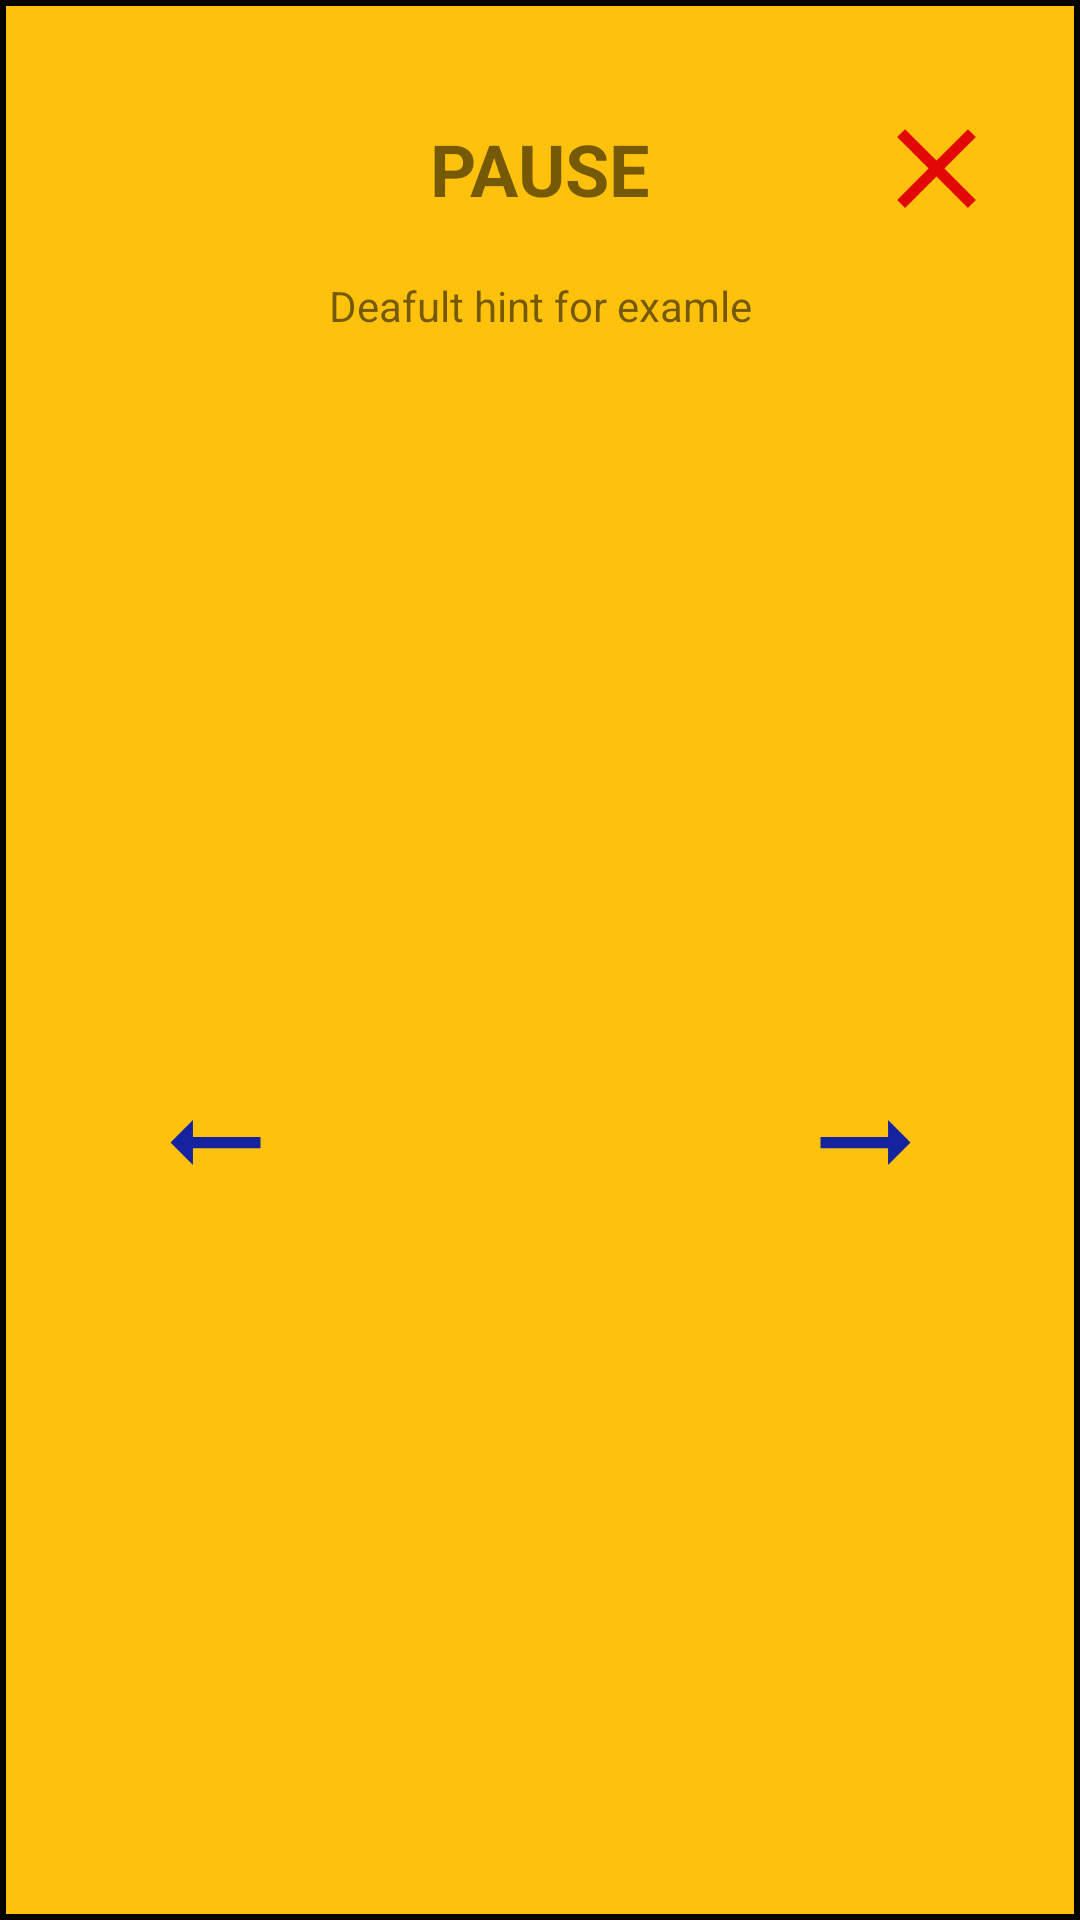

Android layout source for this screen:
<!-- AndroidManifest.xml: application theme Theme.FisicaLudica -->
<!-- res/layout/dialog_pause.xml -->
<?xml version="1.0" encoding="utf-8"?>
<androidx.constraintlayout.widget.ConstraintLayout
        android:id="@+id/dialog_hint_pause"
        xmlns:android="http://schemas.android.com/apk/res/android"
        android:layout_width="match_parent"
        android:layout_height="match_parent"
        android:background="@drawable/dialog_layout"
        xmlns:app="http://schemas.android.com/apk/res-auto">

    <TextView
            android:id="@+id/dialog_hint_pause_title"
            android:layout_width="wrap_content"
            android:layout_height="wrap_content"
            android:text="@string/dialog_hint_pause_title"
            app:layout_constraintStart_toStartOf="parent"
            app:layout_constraintEnd_toEndOf="parent"
            app:layout_constraintTop_toTopOf="parent"
            android:layout_marginTop="40dp"
            android:textSize="24sp"
            android:textStyle="bold"
            />
    <ImageButton
            android:id="@+id/dialog_hint_pause_exit_button"
            android:layout_width="wrap_content"
            android:layout_height="wrap_content"
            android:src="@drawable/baseline_close_24"
            android:background="@android:color/transparent"
            app:layout_constraintTop_toTopOf="@+id/dialog_hint_pause_title"
            app:layout_constraintStart_toEndOf="@+id/dialog_hint_pause_title"
            app:layout_constraintEnd_toEndOf="parent"
            app:layout_constraintBottom_toBottomOf="@id/dialog_hint_pause_title"
            app:layout_constraintHorizontal_bias="0.743" android:contentDescription="@string/closing_button_for_the_pause_dialog"/>

    <ScrollView
            android:id="@+id/dialog_hint_pause_scroll_area"
            android:layout_weight="1"
            android:layout_width="match_parent"
            android:layout_height="0dp"
            android:orientation="vertical"
            android:layout_margin="10dp"
            app:layout_constraintTop_toBottomOf="@id/dialog_hint_pause_title"
            app:layout_constraintStart_toStartOf="parent"
            app:layout_constraintEnd_toEndOf="parent"
            >

                <TextView
                        android:id="@+id/dialog_hint_pause_textview_hint"
                        android:layout_width="match_parent"
                        android:layout_height="wrap_content"
                        android:layout_margin="10dp"
                        android:gravity="center"
                        android:text="@string/dialog_hint_pause_default_textView_inside_scroll_area"
                        />
    </ScrollView>

    <ImageButton
            android:id="@+id/dialog_hint_pause_next_hint"
            android:layout_width="wrap_content"
            android:layout_height="wrap_content"
            android:src="@drawable/baseline_arrow_right_alt_24"
            android:background="@android:color/transparent"
            app:layout_constraintTop_toBottomOf="@id/dialog_hint_pause_scroll_area"
            app:layout_constraintStart_toEndOf="@id/dialog_hint_pause_title"
            app:layout_constraintEnd_toEndOf="parent"
            app:layout_constraintBottom_toBottomOf="parent"
            android:contentDescription="@string/arrow_to_get_the_next_hint_for_the_dialog_pause"/>

    <ImageButton
            android:id="@+id/dialog_hint_pause_previus_hint"
            android:layout_width="wrap_content"
            android:layout_height="wrap_content"
            android:src="@drawable/baseline_arrow_right_alt_24"
            android:scaleX="-1"
            android:background="@android:color/transparent"
            app:layout_constraintTop_toBottomOf="@id/dialog_hint_pause_scroll_area"
            app:layout_constraintEnd_toStartOf="@id/dialog_hint_pause_title"
            app:layout_constraintStart_toStartOf="parent"
            app:layout_constraintBottom_toBottomOf="parent"
            android:contentDescription="@string/arrow_to_get_the_previous_hint_for_the_dialog_pause"/>

</androidx.constraintlayout.widget.ConstraintLayout>
<!-- resources referenced by this layout -->
<resources>
  <!-- drawable baseline_arrow_right_alt_24 (drawable) -->
  <vector android:autoMirrored="true" android:height="45dp"
      android:tint="#15239E" android:viewportHeight="24"
      android:viewportWidth="24" android:width="45dp" xmlns:android="http://schemas.android.com/apk/res/android">
      <path android:fillColor="@android:color/white" android:pathData="M16.01,11H4v2h12.01v3L20,12l-3.99,-4z"/>
  </vector>
  <!-- drawable baseline_close_24 (drawable) -->
  <vector android:height="45dp" android:tint="#E30808"
      android:viewportHeight="24" android:viewportWidth="24"
      android:width="45dp" xmlns:android="http://schemas.android.com/apk/res/android">
      <path android:fillColor="@android:color/white" android:pathData="M19,6.41L17.59,5 12,10.59 6.41,5 5,6.41 10.59,12 5,17.59 6.41,19 12,13.41 17.59,19 19,17.59 13.41,12z"/>
  </vector>
  <!-- drawable dialog_layout (drawable) -->
  <?xml version="1.0" encoding="utf-8"?>
  <shape xmlns:android="http://schemas.android.com/apk/res/android"
         android:shape="rectangle"
  >
      <solid
              android:color="@color/honey"
      />
  
      <stroke
              android:width="2dp"
              android:color="@android:color/black"
      />
  
  </shape>
  <string name="arrow_to_get_the_next_hint_for_the_dialog_pause">arrow to get the next hint for the dialog pause
      </string>
  <string name="arrow_to_get_the_previous_hint_for_the_dialog_pause">arrow to get the previous hint for the dialog
          pause
      </string>
  <string name="closing_button_for_the_pause_dialog">closing button for the pause dialog</string>
  <string name="dialog_hint_pause_default_textView_inside_scroll_area">Deafult hint for examle</string>
  <string name="dialog_hint_pause_title">PAUSE</string>
  <style name="Theme.FisicaLudica" parent="Theme.MaterialComponents.DayNight.DarkActionBar">
          
          <item name="colorPrimary">@color/black</item>
          <item name="colorPrimaryVariant">@color/honey</item>
          <item name="colorOnPrimary">@color/honey</item>
          
          <item name="colorSecondary">@color/teal_200</item>
          <item name="colorSecondaryVariant">@color/teal_700</item>
          <item name="colorOnSecondary">@color/black</item>
          
          <item name="android:statusBarColor">?attr/colorPrimaryVariant</item>
          
      </style>
  <color name="honey">#FEC20C</color>
  <color name="black">#FF000000</color>
  <color name="teal_200">#FF03DAC5</color>
  <color name="teal_700">#FF018786</color>
</resources>
